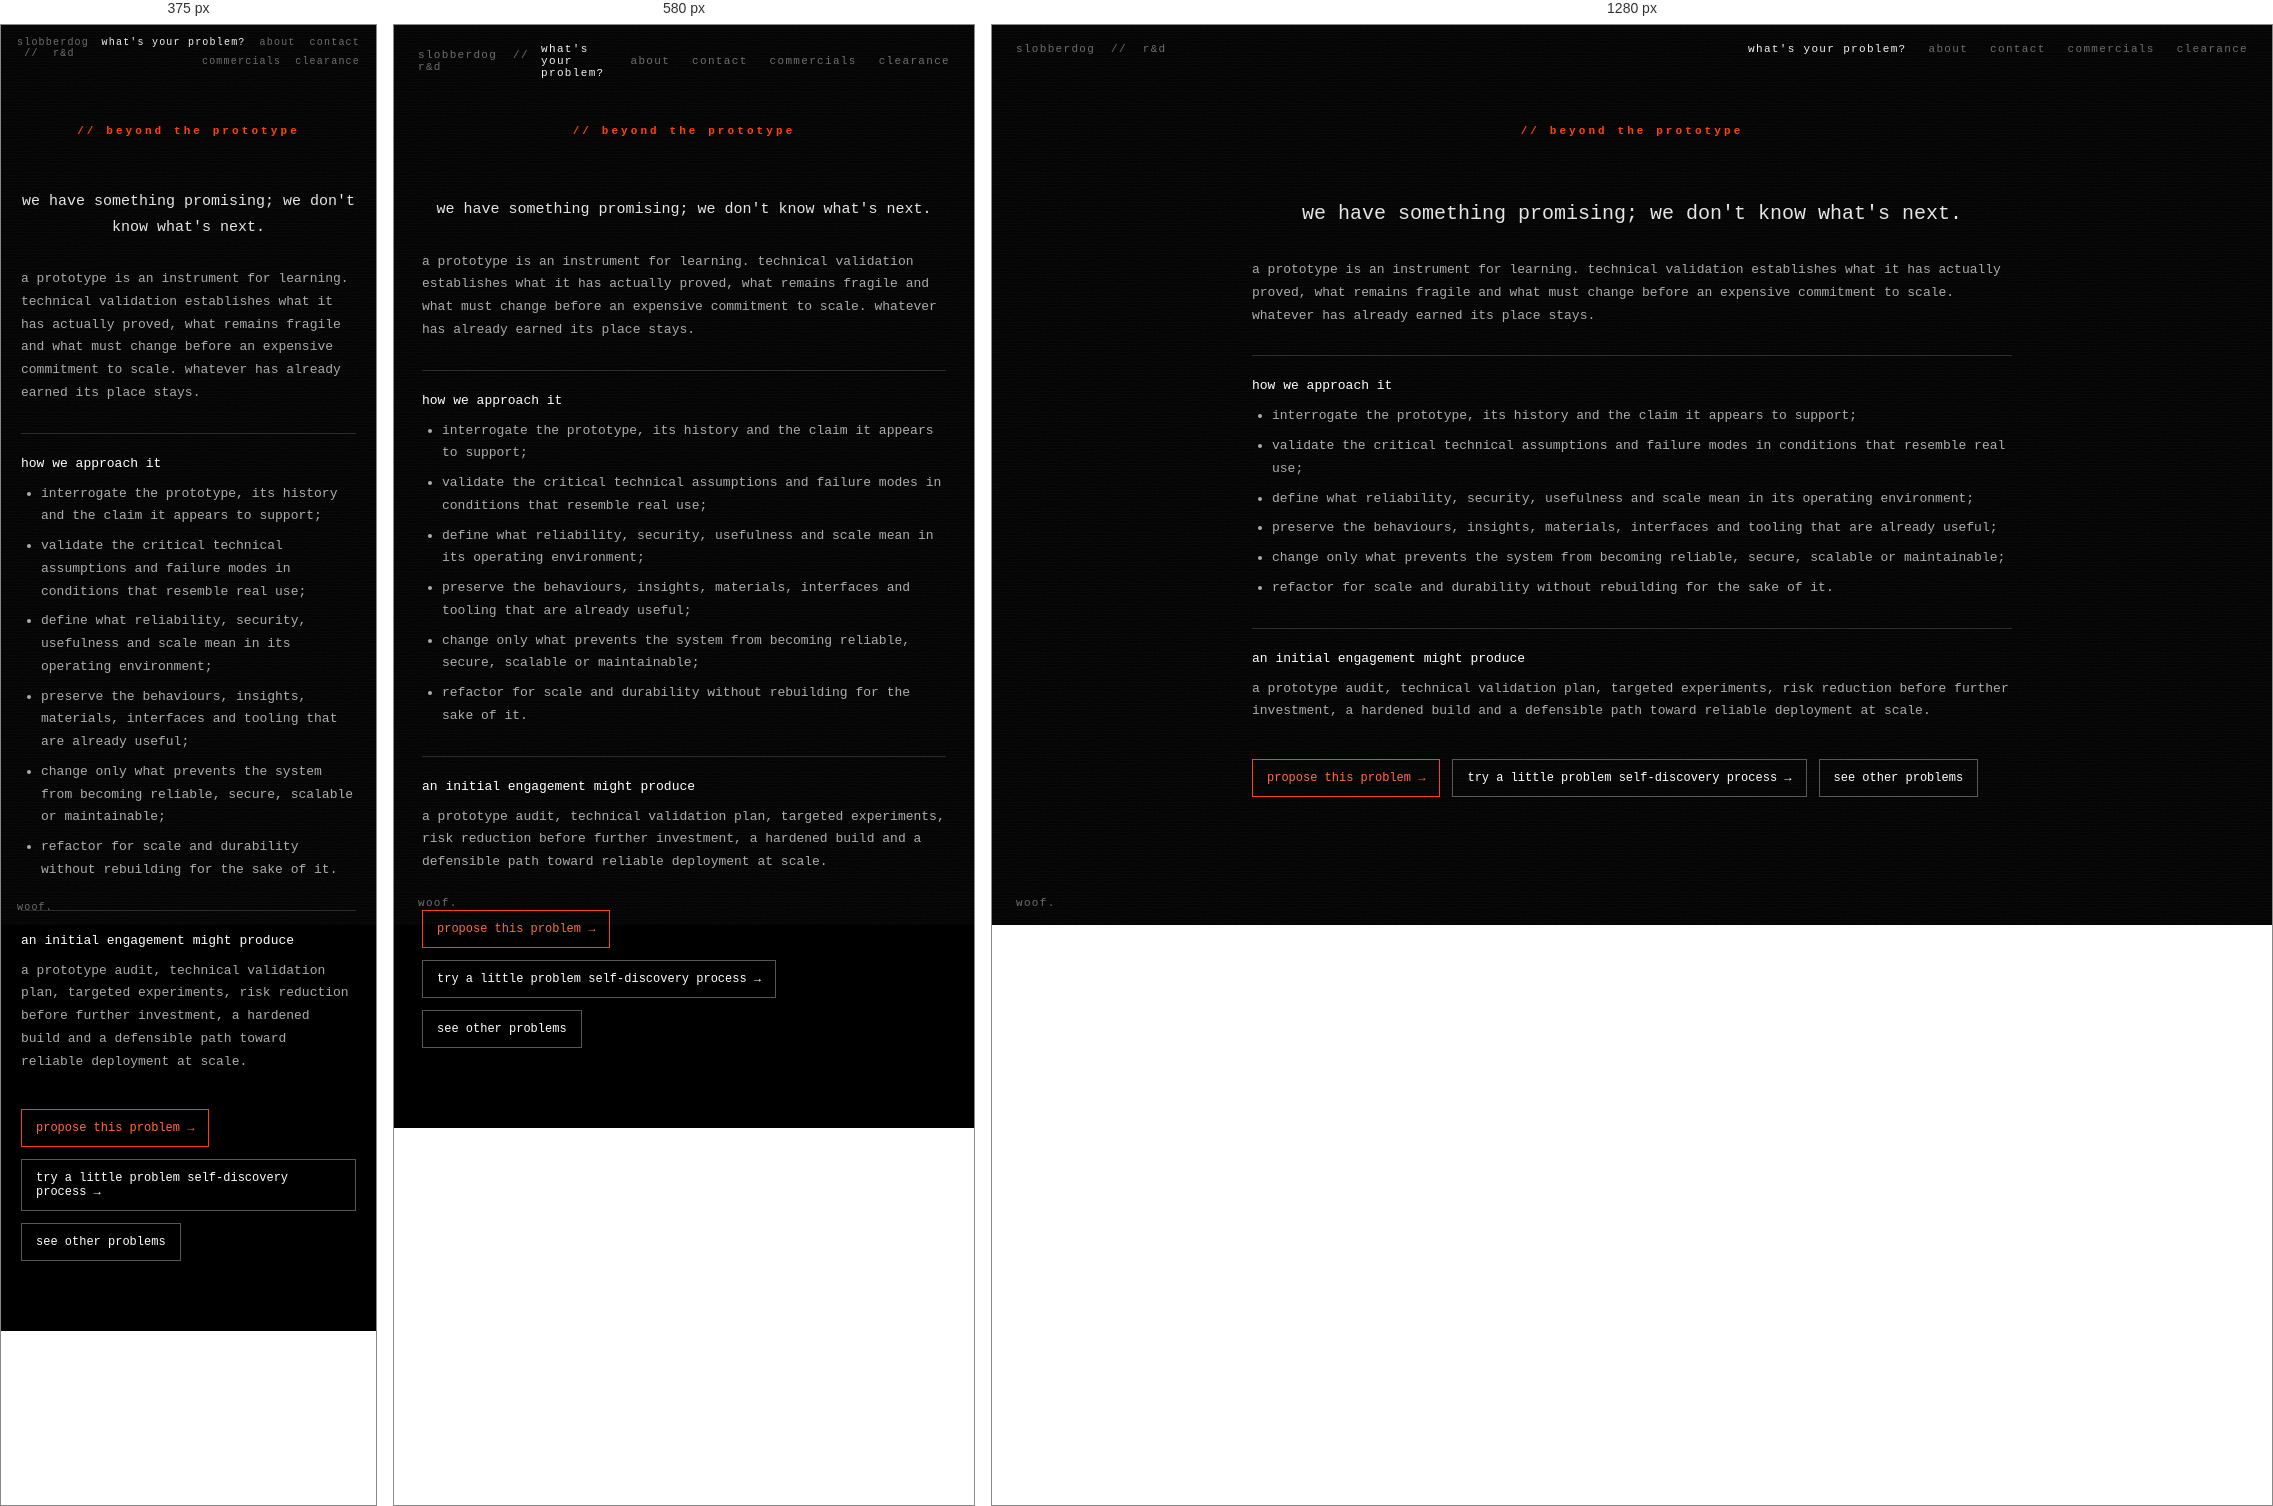
Rendered at 375 px, 580 px and 1280 px, left to right.

<!-- file: problems-prototype.html -->
<!DOCTYPE html><html lang="en"><head><meta charset="UTF-8"><meta name="viewport" content="width=device-width, initial-scale=1.0"><title>advance a prototype — slobberdog</title><link rel="preconnect" href="https://fonts.googleapis.com"><link rel="preconnect" href="https://fonts.gstatic.com" crossorigin><link href="https://fonts.googleapis.com/css2?family=JetBrains+Mono:wght@400;500;700&display=swap" rel="stylesheet"><link rel="stylesheet" href="styles.css"><link rel="icon" type="image/png" href="/favicon.png"><meta name="description" content="Turn a promising prototype into evidence, capability and a system that can work in practice."></head>
<body><div class="topbar"><a class="brand" href="/">slobberdog &nbsp;//&nbsp; r&amp;d</a><nav>
              <a href="/problems.html" class="active">what's your problem?</a>
              <a href="/about.html">about</a>
              <a href="/contact.html">contact</a>
              <a href="/commercials.html">commercials</a>
              <a href="/clearance.html">clearance</a>
            </nav></div><main class="inner-main"><div class="section-label">// beyond the prototype</div><div class="content-stack"><p class="intro" style="text-align: center;">we have something promising; we don't know what's next.</p><p class="muted-copy">a prototype is an instrument for learning. technical validation establishes what it has actually proved, what remains fragile and what must change before an expensive commitment to scale. whatever has already earned its place stays.</p><div class="selected-context" data-selected-context hidden><span class="context-label">touches:</span></div><div class="detail-block"><h2>how we approach it</h2><ul><li>interrogate the prototype, its history and the claim it appears to support;</li><li>validate the critical technical assumptions and failure modes in conditions that resemble real use;</li><li>define what reliability, security, usefulness and scale mean in its operating environment;</li><li>preserve the behaviours, insights, materials, interfaces and tooling that are already useful;</li><li>change only what prevents the system from becoming reliable, secure, scalable or maintainable;</li><li>refactor for scale and durability without rebuilding for the sake of it.</li></ul></div><div class="detail-block"><h2>an initial engagement might produce</h2><p>a prototype audit, technical validation plan, targeted experiments, risk reduction before further investment, a hardened build and a defensible path toward reliable deployment at scale.</p></div><div class="actions"><a class="button-link primary" data-problem-email href="mailto:schemes@slobberdog.fyi?subject=problem%20proposal%20%E2%80%94%20prototype">propose this problem →</a><a class="button-link" data-discovery-link href="/discovery.html">try a little problem self-discovery process →</a><a class="button-link" href="/problems.html">see other problems</a></div></div></main><footer><span>woof.</span></footer><script src="problem-context.js"></script></body></html>


/* @media block from styles.css */
@media (max-width: 540px) {
  main { gap: 28px; padding: 70px 20px 70px; }
  .topbar, footer { font-size: 10px; padding: 12px 16px; }
  .topbar { align-items: flex-start; }
  .topbar nav { gap: 8px 14px; flex-wrap: wrap; justify-content: flex-end; max-width: 78vw; }
  .logo { width: 86vw; }
  .route-grid { grid-template-columns: 1fr; }
}

/* @media block from styles.css */
@media (max-width: 620px) {
  .sketch-main { padding: 92px 18px 80px; }
  .result-grid, .continuation-grid { grid-template-columns: 1fr; }
  .sketch-navigation .danger { width: 100%; margin: 10px 0 0; text-align: left; }
}